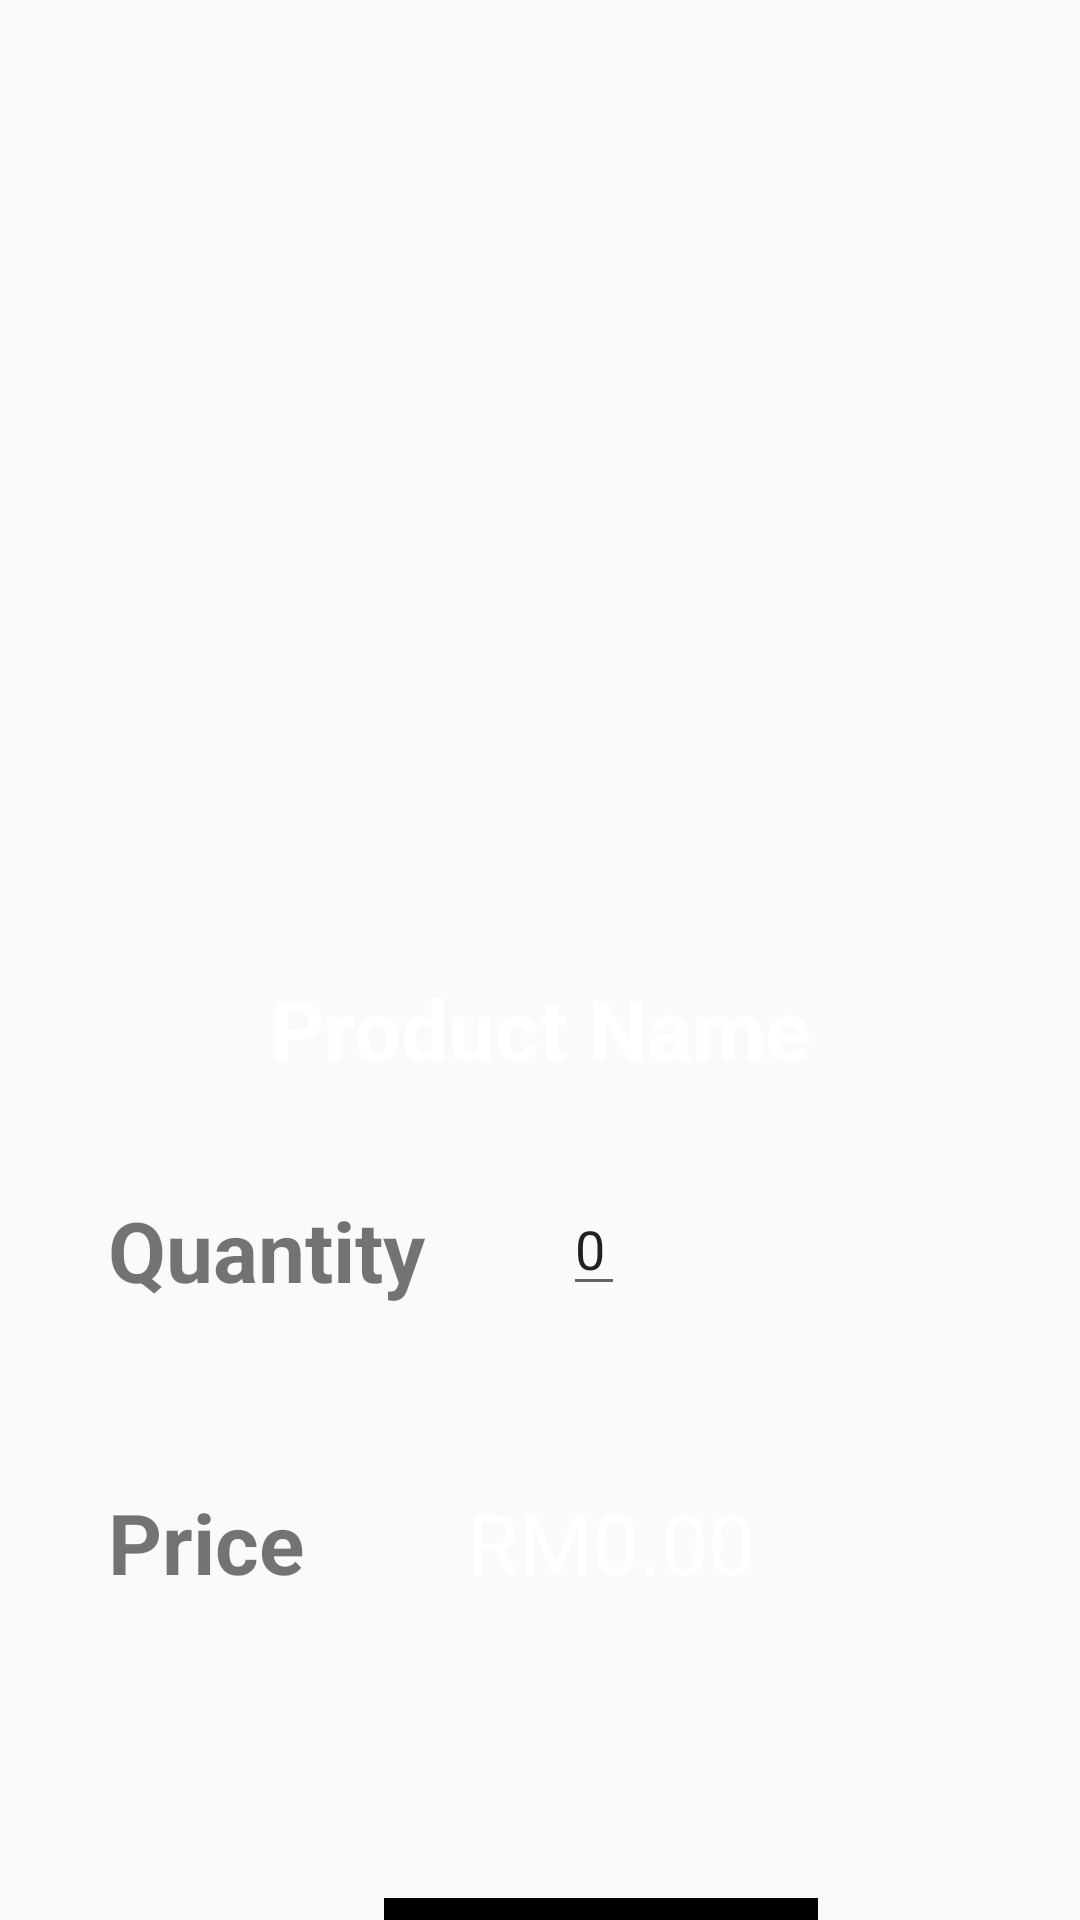

Write the Android layout XML for this screen, with the resource values it uses.
<!-- AndroidManifest.xml: application theme AppTheme -->
<!-- res/layout/activity_addsales.xml -->
<?xml version="1.0" encoding="utf-8"?>
<androidx.constraintlayout.widget.ConstraintLayout xmlns:android="http://schemas.android.com/apk/res/android"
    xmlns:app="http://schemas.android.com/apk/res-auto"
    xmlns:tools="http://schemas.android.com/tools"
    android:layout_width="match_parent"
    android:layout_height="match_parent"
    android:background="@drawable/background"
    tools:context=".addsales">

    <ImageView
        android:id="@+id/itemImg"
        android:layout_width="250dp"
        android:layout_height="250dp"
        android:layout_marginTop="64dp"
        app:layout_constraintEnd_toEndOf="parent"
        app:layout_constraintHorizontal_bias="0.498"
        app:layout_constraintStart_toStartOf="parent"
        app:layout_constraintTop_toTopOf="parent"
        tools:srcCompat="@tools:sample/avatars" />
    <TextView
        android:id="@+id/prodName"
        android:layout_width="wrap_content"
        android:layout_height="wrap_content"
        android:text="Product Name"
        android:textSize="28dp"
        android:layout_marginTop="10dp"
        android:textColor="#fff"
        android:textStyle="bold"
        app:layout_constraintTop_toBottomOf="@+id/itemImg"
        app:layout_constraintStart_toStartOf="parent"
        app:layout_constraintEnd_toEndOf="parent"
        tools:layout_editor_absoluteY="298dp" />
    <TextView
        android:id="@+id/textView1"
        android:layout_width="wrap_content"
        android:layout_height="wrap_content"
        android:layout_marginStart="36dp"
        android:layout_marginLeft="36dp"
        android:text="Quantity"
        android:textSize="28dp"
        android:textStyle="bold"
        app:layout_constraintBottom_toBottomOf="@+id/tvQuantity"
        app:layout_constraintStart_toStartOf="parent"
        tools:layout_editor_absoluteY="298dp" />

    <EditText
        android:id="@+id/tvQuantity"
        android:layout_width="wrap_content"
        android:layout_height="wrap_content"
        android:layout_marginTop="80dp"
        android:inputType="number"
        android:text="0"
        app:layout_constraintEnd_toEndOf="parent"
        app:layout_constraintTop_toBottomOf="@+id/itemImg"
        app:layout_constraintStart_toStartOf="@+id/textView1"
        />

    <TextView
        android:id="@+id/textView2"
        android:layout_width="wrap_content"
        android:layout_height="wrap_content"
        android:layout_marginStart="36dp"
        android:layout_marginLeft="36dp"
        android:layout_marginTop="72dp"
        android:text="Price"
        android:textSize="28dp"
        android:textStyle="bold"
        app:layout_constraintBaseline_toBaselineOf="@id/tvPrice"
        app:layout_constraintStart_toStartOf="parent"
        app:layout_constraintTop_toBottomOf="@+id/textView" />

    <TextView
        android:id="@+id/tvPrice"
        android:layout_width="wrap_content"
        android:layout_height="wrap_content"
        android:layout_marginTop="60dp"
        android:layout_marginEnd="104dp"
        android:layout_marginRight="104dp"
        android:text="RM0.00"
        android:textSize="28sp"
        android:textColor="#fff"
        app:layout_constraintEnd_toEndOf="parent"
        android:layout_marginLeft="50dp"
        app:layout_constraintStart_toEndOf="@+id/textView2"
        app:layout_constraintTop_toBottomOf="@+id/tvQuantity" />

    <TextView
        android:id="@+id/textView4"
        android:layout_width="wrap_content"
        android:layout_height="wrap_content"
        android:layout_marginStart="128dp"
        android:layout_marginLeft="128dp"
        android:layout_marginTop="100dp"
        android:background="#000"
        android:text="Total RM: "
        android:textColor="#32a836"
        android:textSize="32dp"
        android:textStyle="bold"
        app:layout_constraintStart_toStartOf="parent"
        app:layout_constraintTop_toBottomOf="@+id/textView2" />

    <TextView
        android:id="@+id/textView3"
        android:layout_width="wrap_content"
        android:layout_height="wrap_content"
        android:text="Total RM: "
        android:textColor="#fff"
        android:textSize="32dp"
        android:visibility="invisible"
        android:textStyle="bold"
        app:layout_constraintBottom_toBottomOf="@+id/textView4"
        app:layout_constraintEnd_toEndOf="parent"
        app:layout_constraintHorizontal_bias="0.0"
        app:layout_constraintStart_toEndOf="@id/textView4" />

    <TextView
        android:layout_width="wrap_content"
        android:layout_height="wrap_content"
        android:layout_marginTop="10dp"
        android:text="Click the above total box :D"
        android:textSize="20sp"
        android:textStyle="italic"
        android:background="#000"
        android:textColor="#ff0000"
        app:layout_constraintEnd_toEndOf="parent"
        app:layout_constraintStart_toStartOf="parent"
        app:layout_constraintTop_toBottomOf="@+id/textView3" />

    <Button
        android:id="@+id/btnaddsales"
        android:layout_width="300dp"
        android:layout_height="wrap_content"
        android:layout_marginTop="56dp"
        android:background="@drawable/button_rounded"
        android:text="ADD SALES"
        android:textColor="#fff"
        app:layout_constraintBottom_toBottomOf="parent"
        app:layout_constraintEnd_toEndOf="parent"
        app:layout_constraintHorizontal_bias="0.557"
        app:layout_constraintStart_toStartOf="parent"
        app:layout_constraintTop_toBottomOf="@+id/textView3"
        app:layout_constraintVertical_bias="0.309" />


</androidx.constraintlayout.widget.ConstraintLayout>
<!-- resources referenced by this layout -->
<resources>
  <!-- drawable button_rounded (drawable) -->
  <?xml version="1.0" encoding="utf-8"?>
  <shape xmlns:android="http://schemas.android.com/apk/res/android"
      android:shape="rectangle">
  
      <solid
          android:color="#0A5E65"/>
  
      <corners
          android:radius="30dp" />
  </shape>
  <style name="AppTheme" parent="Theme.AppCompat.Light.DarkActionBar">
          
          <item name="colorPrimary">@color/colorPrimary</item>
          <item name="colorPrimaryDark">@color/colorPrimaryDark</item>
          <item name="colorAccent">@color/colorAccent</item>
      </style>
  <color name="colorPrimary">#0D0B10</color>
  <color name="colorPrimaryDark">#100F13</color>
  <color name="colorAccent">#F8F8F8</color>
</resources>
